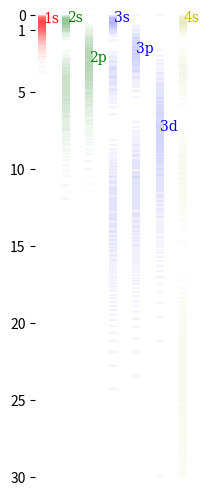

Reproduce this figure in Python.
''' author: samtenka
    change: 2021-08-15
    create: 2021-08-14
'''

import warnings
warnings.filterwarnings("ignore")

import numpy as np
import matplotlib.pyplot as plt 

'''
--- SETUP

    Let's study multi-electron atoms via a mean field approximation for
    electron-electron interaction.  For a nucleus of charge Z surrounded by
    Z' electrons, we imagine that each electron sees a rotationally symmetric
    shielded Coulomb potential

      V(r) = (W(r)-Z)/r

    where W(r) is the average number of electrons (among the other Z'-1 many
    electrons) contained in a ball of radius r.  Note that for r << 1/Z, the
    electron density is close to constant so W(r) scales like   

    We'd like the energy levels of a shielded
    Coulomb potential V(r).  scales like V(r) ~ -Z/r for r<<1/Z and like V(r) ~
    -Z'/r for r>>1.  

    Applying a hydrogenic ansatz, we seek a wavefunction of the form 

      wavefunction = phi * psi = (f(r) * exp(- a r)) * psi(angle)

    whose angular component obeys (let NN be the spherical laplacian):

      E_a psi = -(1/2) NN psi 

    and whose radial component obeys (let D be the radial partial):

      E phi = H phi
            = -(1/2) (DD phi + 2 (D phi) / r) -- radial kinetic
              + (E_a/r^2 + V) phi             -- centifical + potential

--- ANGULAR COMPONENT

    We guess that psi is a polynomial p restricted to the unit sphere.  Due to
    the sphere's curvature, even linear polynomials are not harmonic.
    Evaluating in the unit direction +z, and writing X,Y,Z for the three
    cartesian partials, we have:

      NN p = (XX+YY) (p circ (1-sqrt(1+xx+yy),x,y))
           =   X (-Zp*x + Xp*1) 
             + Y (-Zp*y + Yp*1)
           = (XX+YY) p - 2 Zp 

    More generally, in the direction v=(x,y,z) we have:

      NN p = (XX+YY+ZZ) p - 2(xX+yY+zZ) p - (xX+yY+zZ)^2 p

    where 

      (*) the derivatives of (xX+yY+zZ)^2 do not act on its coefficients.

    For instance,

      (0) p = 1      --> NN p = 0 = -0p
      (1) p = z      --> NN p = -2z = -2p 
      (2) p = xy     --> NN p = -2(xy+yx) - 2xy = -6p         -- by (*)
      (3) p = zz-1/3 --> NN p = 2 - 4zz - 2zz = -6p

    As a check, we see by (3) that p = xx+yy+zz --> NN p = 6 - 6(xx+yy+zz) = 0
    on the unit sphere.  Good!  As a more complicated check, let's do a couple
    f orbitals (in each case, recall (*); for (5) note that 6*6/5=12*3/5):

      (4) p = xyz       --> NN s = -2(xyz+xyz+xyz) - 6xyz = -12p
      (5) p = z(zz-3/5) --> NN s = 6z - 2z(3zz-3/5) - zz(6z) = -12p

    The angular energies are 0, 1, 3, 6: the familiar sequence of triangular
    numbers.

--- RADIAL COMPONENT

    Reparameterize the radius to the interval [0,1] via

      s = exp(-r)           phi(r) = chi(exp(-r)) = chi(s)
      r = -log(s)           chi(s) = phi(-log(s)) = phi(r) 

    We check that

      (d/dr) phi   = -s (d/ds) chi 
      (d/dr)^2 phi = s^2 (d/ds)^2 chi + s (d/ds) chi

    Thus chi obeys the differential equation

      E chi =   (E_a/log(s)^2 + V(s)) chi
              - (s/2 + s/log(s)) (d/ds) chi
              - (s^2/2) (d/ds)^2 chi

    The solution for (n,l) should have

      phi(r) ~ C r^l                  for r << 1/Z
      phi(r) ~ C' r^n exp(-(Z'/n)r)   for r >> 1 
'''


Z = 1

dr = 0.0001 
max_r = 30
r    = np.arange(dr, max_r, dr)
idxs = np.arange(10, len(r)-10)

diff = lambda a: np.array(list((a[1:]-a[:-1])/dr) + [0]) 
potential = -Z/r 

for k, (enn, ell, phi) in enumerate([
                    (1, 0, np.exp(-r/1.0) * (  1                         )),
                    (2, 0, np.exp(-r/2.0) * (  2 -     r                 )),
                    (2, 1, np.exp(-r/2.0) * (          r                 )),
                    (3, 0, np.exp(-r/3.0) * ( 27 -  18*r +  2*r**2       )),
                    (3, 1, np.exp(-r/3.0) * (        6*r -    r**2       )),
                    (3, 2, np.exp(-r/3.0) * (                 r**2       )),
                    (4, 0, np.exp(-r/4.0) * (192 - 144*r + 24*r**2 - r**3)),
                    #(4, 1, np.exp(-r/4.0) * (       80*r - 20*r**2 + r**3)),
                    #(4, 2, np.exp(-r/4.0) * (              12*r**2 - r**3)),
                    #(4, 3, np.exp(-r/4.0) * (                        r**3)),
                    ]):
    color = ' rgby'[enn]
    offset = 0.08*k

    norm = np.sum((r*phi*phi)[idxs])
    distr = (r*phi*phi)[idxs]/norm
    quantiles = []
    rsum = 0.0
    goal = 0.0
    for k, v in enumerate(distr):
        rsum += v
        if rsum <= goal: continue
        goal += 1.0/200
        quantiles.append(r[idxs][k])
    quantiles = np.array(quantiles)

    plt.scatter(quantiles*0.0 + offset, quantiles, marker='_', alpha=0.05, color=color)

    #plt.plot(distr, r[idxs],
    #        linestyle='solid dashed dotted'.split()[ell],
    #        color=color,
    #        lw=0.8)

    amax = r[idxs][np.argmax(distr)]
    vmax = distr[np.argmax(distr)] 
    #amean = np.sum((r[idxs])*distr)
    plt.text(offset+0.03, amax,
            '{}{}'.format(enn, 'spdf'[ell]),
            ha='center', color=color, family='serif')
    #plt.text(offset, -1.0,
    #        '{}{}'.format(enn, 'spdf'[ell]),
    #        ha='center', color=color, family='serif')

    Dphi  = diff(phi)
    DDphi = diff(Dphi)
    
    E_a   = ell*(ell+1)/2.0 
    H_phi = (potential + E_a/r**2)*phi - 0.5*DDphi - Dphi/r

    energy = np.median(H_phi[idxs]/phi[idxs]) 
    print('energy for n={}, l={} is -1.0/{:5.2f}'.format(
        enn, ell, -1.0/energy))

plt.gcf().set_size_inches(2.0, 6.0)
plt.gca().spines['top'].set_visible(False)
plt.gca().spines['right'].set_visible(False)
plt.gca().spines['left'].set_visible(False)
plt.gca().spines['bottom'].set_visible(False)

#plt.gca().xaxis.set_ticks(np.arange(0,1+1,1))
#plt.gca().spines['bottom'].set_bounds(0.0, 1.0)
plt.gca().xaxis.set_ticks([])

plt.axis(ymin=max_r, ymax=0.0)
plt.gca().yaxis.set_ticks([0, 1] + list(range(5, max_r+1, 5)))
plt.gca().spines['left'].set_bounds(0.0, max_r)

plt.savefig('hi.png', bbox_inches='tight')
        


